The GitHub repository DenizAltunkapan/greek-letters-cnn contains a labelled image folder "data" with 21 categories: alpha, beta, chi, delta, epsilon, eta, gamma, iota, kappa, lambda, lamda, omega, omicron, phi, psi, rho, sigma, tau, theta, upsilon, zeta. Examples follow, each with its label.

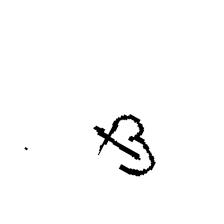
Label: beta

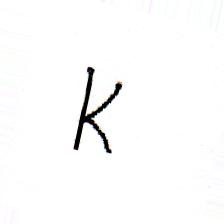
Label: kappa

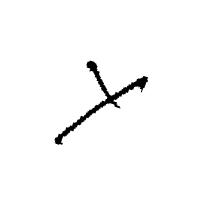
Label: gamma

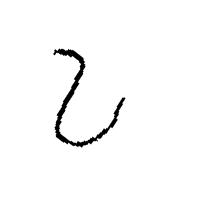
Label: upsilon

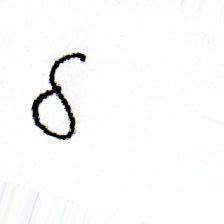
Label: delta

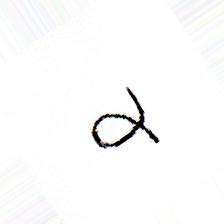
Label: alpha
